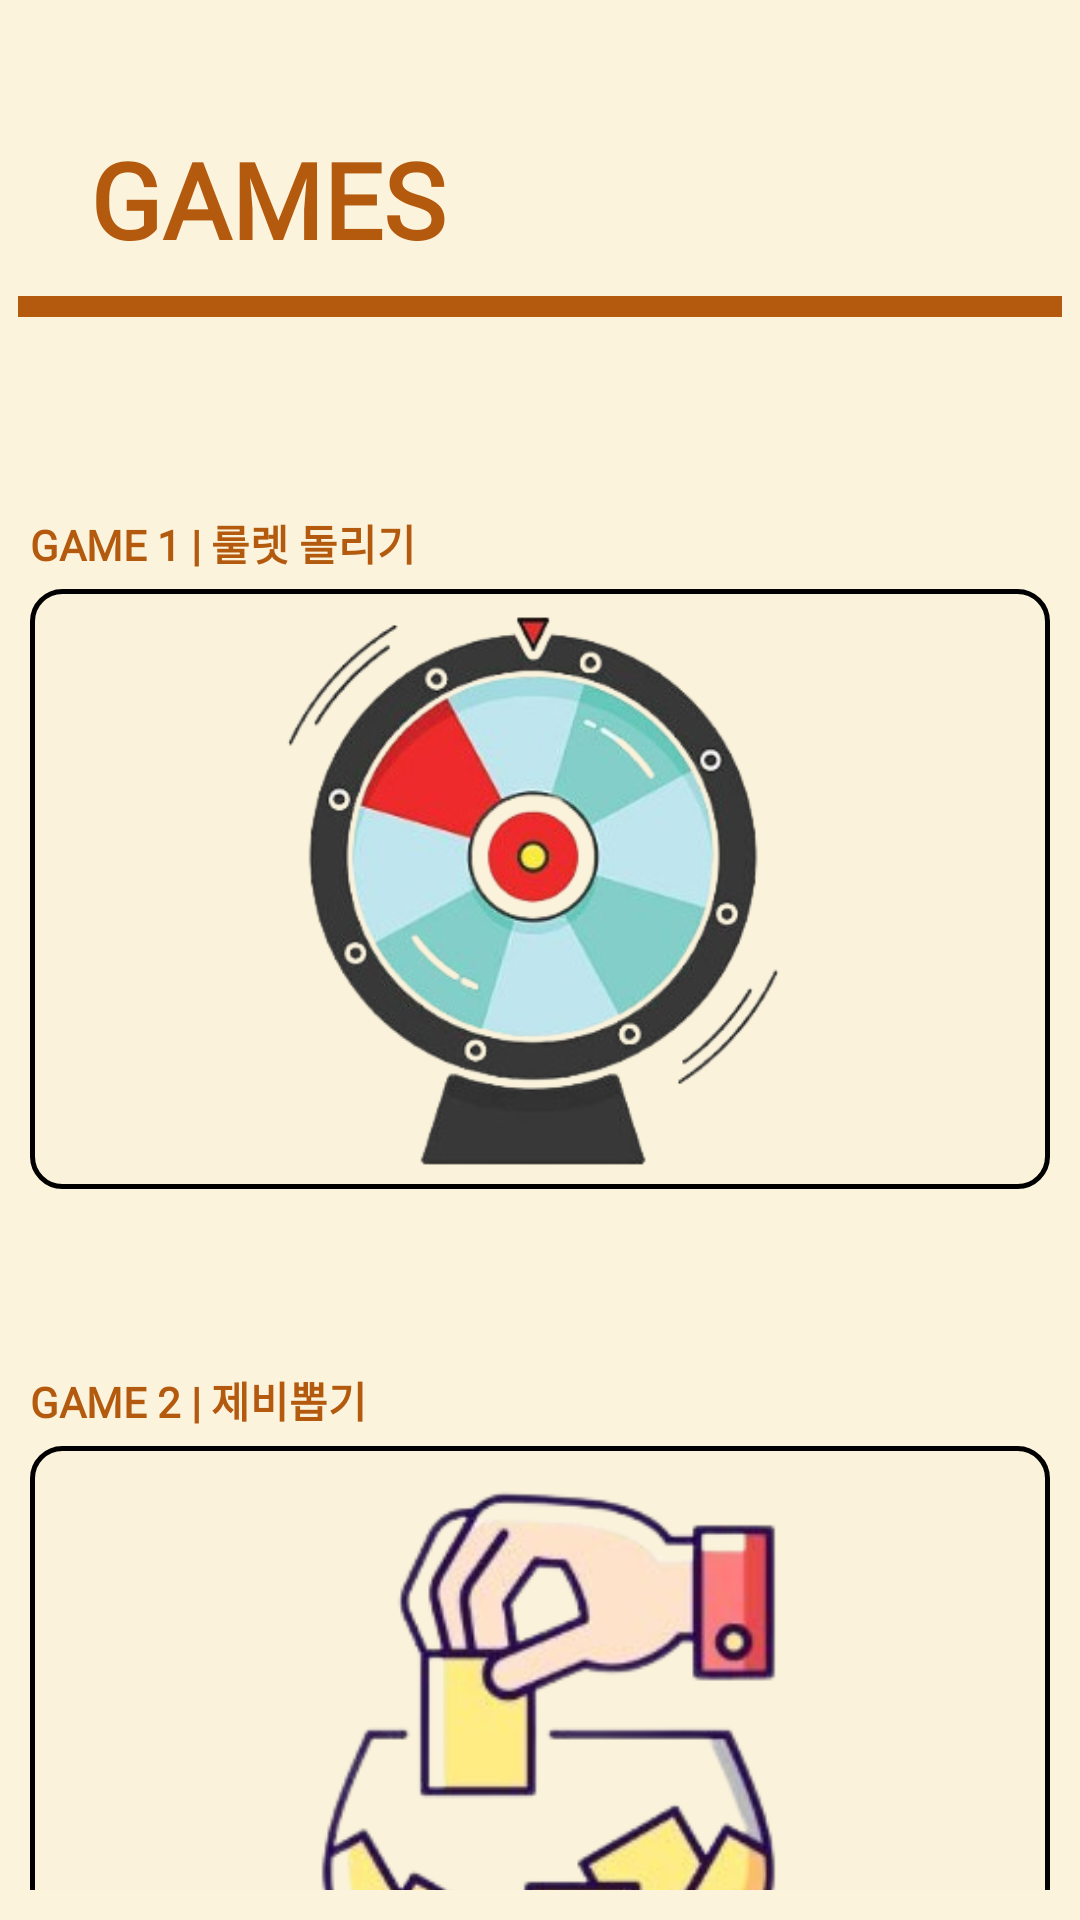

Reconstruct the res/layout file that produces this screen, plus the resources it refers to.
<!-- AndroidManifest.xml: application theme Theme.DGAJ -->
<!-- res/layout/activity_customer_game_choose.xml -->
<?xml version="1.0" encoding="utf-8"?>
<androidx.constraintlayout.widget.ConstraintLayout xmlns:android="http://schemas.android.com/apk/res/android"
    xmlns:app="http://schemas.android.com/apk/res-auto"
    xmlns:tools="http://schemas.android.com/tools"
    android:layout_width="match_parent"
    android:layout_height="match_parent"
    tools:context=".Customer_game_choose"
    android:background="#FBF3DB">

    <LinearLayout
        android:layout_width="match_parent"
        android:layout_height="match_parent"
        android:padding="5dp"
        android:orientation="vertical">

        <TextView
            android:id="@+id/txt_chooseGame"
            android:layout_width="wrap_content"
            android:layout_height="wrap_content"
            android:layout_marginStart="25dp"
            android:layout_marginTop="38dp"
            android:layout_marginBottom="9dp"
            android:text="GAMES"
            android:fontFamily="@font/neo"
            android:textColor="#B35A0E"
            android:textSize="35dp"
            android:textStyle="bold"/>

        <TextView
            android:layout_width="match_parent"
            android:layout_height="7dp"
            android:layout_marginStart="1dp"
            android:layout_marginEnd="1dp"
            android:layout_marginBottom="10dp"
            android:background="#B35A0E"/>

        <LinearLayout
            android:layout_width="match_parent"
            android:layout_height="wrap_content"
            android:padding="5dp"
            android:layout_marginTop="50dp"
            android:orientation="vertical">

            <TextView
                android:id="@+id/text_roulette"
                android:layout_width="match_parent"
                android:layout_height="wrap_content"
                android:layout_marginBottom="5dp"
                android:textStyle="bold"
                android:textColor="#B35A0E"
                android:fontFamily="@font/superbold"
                android:text="GAME 1 | 룰렛 돌리기" />

            <ImageButton
                android:id="@+id/btn_chooseRoulette"
                android:layout_width="match_parent"
                android:layout_height="200dp"
                android:scaleType="fitCenter"
                android:padding="5dp"
                android:background="@drawable/button_border"
                android:src="@drawable/roulette" />
        </LinearLayout>

        <LinearLayout
            android:layout_width="match_parent"
            android:layout_height="wrap_content"
            android:padding="5dp"
            android:layout_marginTop="50dp"
            android:orientation="vertical">

            <TextView
                android:id="@+id/txt_byLots"
                android:layout_width="match_parent"
                android:layout_height="wrap_content"
                android:layout_marginBottom="5dp"
                android:textStyle="bold"
                android:textColor="#B35A0E"
                android:fontFamily="@font/superbold"
                android:text="GAME 2 | 제비뽑기" />

            <ImageButton
                android:id="@+id/btn_chooseBylots"
                android:layout_width="match_parent"
                android:layout_height="200dp"
                android:scaleType="fitCenter"
                android:padding="5dp"
                android:background="@drawable/button_border"
                android:src="@drawable/choose_by_lots" />
        </LinearLayout>

    </LinearLayout>

</androidx.constraintlayout.widget.ConstraintLayout>
<!-- resources referenced by this layout -->
<resources>
  <!-- drawable button_border (drawable) -->
  <?xml version="1.0" encoding="utf-8"?>
  <shape xmlns:android="http://schemas.android.com/apk/res/android" >
  
      <solid android:color="#FAF2DA" />
      <padding
          android:left="10dp"
          android:right="10dp"
          android:bottom="10dp"
          android:top="10dp"/>
      <stroke
          android:width="1.8dp"
          android:color="@color/black" />
      <corners
          android:topLeftRadius="10dp"
          android:topRightRadius="10dp"
          android:bottomLeftRadius="10dp"
          android:bottomRightRadius="10dp"  />
  
  </shape>
  <!-- drawable choose_by_lots: png bitmap (drawable, 49658 bytes) -->
  <!-- drawable roulette: png bitmap (drawable, 89468 bytes) -->
  <style name="Theme.DGAJ" parent="Base.Theme.DGAJ" />
  <color name="black">#FF000000</color>
  <style name="Base.Theme.DGAJ" parent="Theme.AppCompat.Light.NoActionBar">
          
          
      </style>
</resources>
